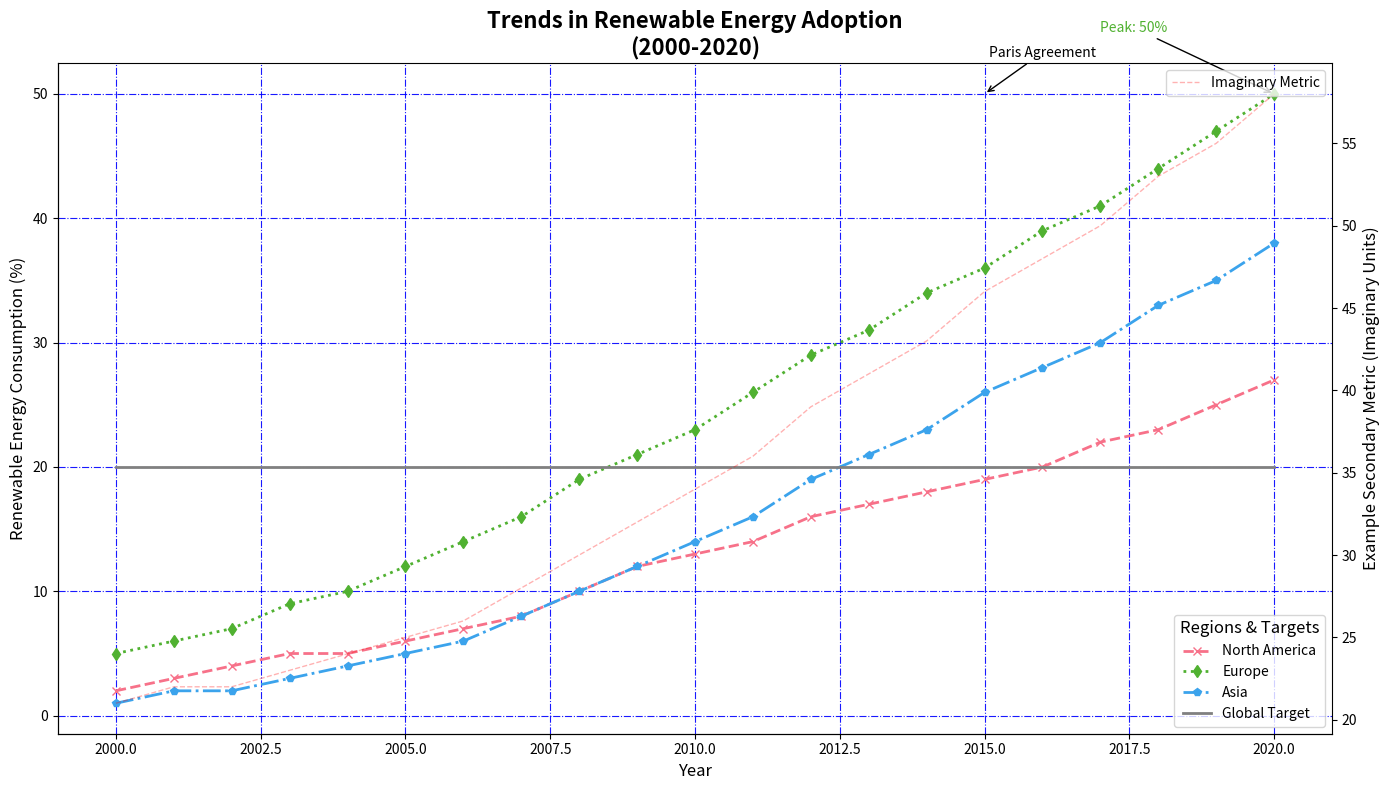

Recreate this plot in Python.
import matplotlib.pyplot as plt
import numpy as np
import seaborn as sns

years = np.arange(2000, 2021)
north_america = [2, 3, 4, 5, 5, 6, 7, 8, 10, 12, 13, 14, 16, 17, 18, 19, 20, 22, 23, 25, 27]
europe = [5, 6, 7, 9, 10, 12, 14, 16, 19, 21, 23, 26, 29, 31, 34, 36, 39, 41, 44, 47, 50]
asia = [1, 2, 2, 3, 4, 5, 6, 8, 10, 12, 14, 16, 19, 21, 23, 26, 28, 30, 33, 35, 38]
global_target = [20] * len(years)

fig, ax = plt.subplots(figsize=(14, 8))
palette = sns.color_palette("husl", 3)

ax.plot(years, north_america, marker='x', linestyle='--', linewidth=2, color=palette[0], label='North America')
ax.plot(years, europe, marker='d', linestyle=':', linewidth=2, color=palette[1], label='Europe')
ax.plot(years, asia, marker='p', linestyle='-.', linewidth=2, color=palette[2], label='Asia')
ax.plot(years, global_target, linestyle='-', linewidth=2, color='gray', label='Global Target')

ax.set_title("Trends in Renewable Energy Adoption\n(2000-2020)", fontsize=16, fontweight='bold')
ax.set_xlabel("Year", fontsize=12)
ax.set_ylabel("Renewable Energy Consumption (%)", fontsize=12)

ax.grid(True, linestyle='-.', alpha=0.9, color='blue')
ax.spines['top'].set_linewidth(0.5)
ax.spines['right'].set_color('none')

ax.legend(loc='lower right', fontsize=10, title='Regions & Targets', title_fontsize=12)

ax.annotate('Paris Agreement', xy=(2015, 50), xytext=(2016, 53),
            arrowprops=dict(facecolor='black', arrowstyle='->'),
            fontsize=10, ha='center', color='black')

for i, txt in enumerate(europe):
    if txt == max(europe):
        ax.annotate(f'Peak: {txt}%', xy=(years[i], txt), xytext=(years[i]-3, txt+5),
                    arrowprops=dict(facecolor=palette[1], arrowstyle='->'),
                    fontsize=10, color=palette[1])

ax2 = ax.twinx()
ax2.set_ylabel('Example Secondary Metric (Imaginary Units)', fontsize=12)
ax2.plot(years, [x + 20 for x in asia], linestyle='--', linewidth=1, color='red', alpha=0.3, label='Imaginary Metric')
ax2.legend(loc='upper right', fontsize=10)

plt.tight_layout()
plt.show()
